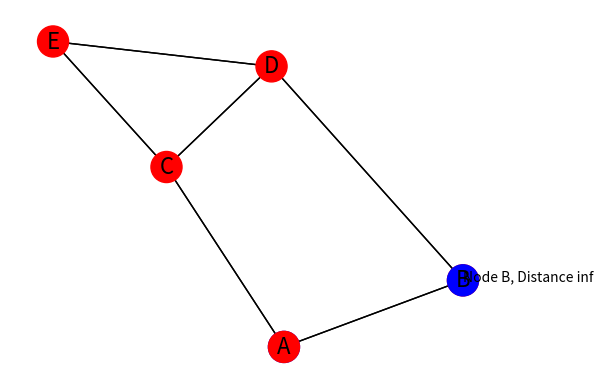
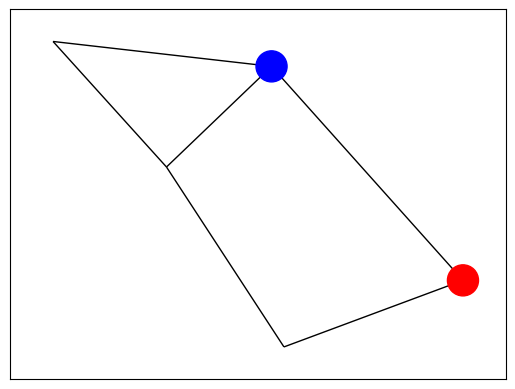

Reproduce these figures in Python, in order.
"""
Mathematical-Modeling-Toolkit
Repository: https://github.com/Jackksonns/Mathematical-Modeling-Toolkit
"""

import matplotlib.pyplot as plt
import networkx as nx
import numpy as np

# 创建一个简单的图
G = nx.Graph()
G.add_edge('A', 'B', weight=2)
G.add_edge('A', 'C', weight=3)
G.add_edge('B', 'D', weight=1)
G.add_edge('C', 'D', weight=5)
G.add_edge('C', 'E', weight=4)
G.add_edge('E', 'D', weight=1)

# 初始化距离字典，将每个节点的距离设置为无穷大
distances = {node: float('infinity') for node in G.nodes()}
distances['A'] = 0

# 使用 Dijkstra 算法找到最短路径
shortest_path = nx.dijkstra_path(G, 'A', 'D', weight='weight')

# 动态可视化建立最短路径的过程
fig, ax = plt.subplots()
pos = nx.spring_layout(G)
labels = {node: node for node in G.nodes()}
colors = ['blue' if d == 0 else 'red' for d in distances.values()]
nx.draw_networkx_nodes(G, pos, nodelist=G.nodes(), node_size=500, node_color=colors)
nx.draw_networkx_edges(G, pos)
nx.draw_networkx_labels(G, pos, labels, font_size=16, font_family='sans-serif')
plt.axis('off')
plt.show(block=False)

# 逐步显示每一步的建立过程
for i in range(len(shortest_path) - 1):
    next_node = shortest_path[i + 1]
    next_distance = distances[next_node]
    ax.text(pos[next_node][0], pos[next_node][1], f'Node {next_node}, Distance {next_distance}')
    distances[next_node] = next_distance + distances[shortest_path[i]] - G[shortest_path[i]][next_node]['weight']
    nx.draw_networkx_nodes(G, pos, nodelist=[shortest_path[i], next_node], node_size=500, node_color=['red', 'blue'])
    nx.draw_networkx_edges(G, pos)
    plt.pause(2)  # 增加延迟时间以减慢显示速度
    plt.clf()
plt.show(block=True)
